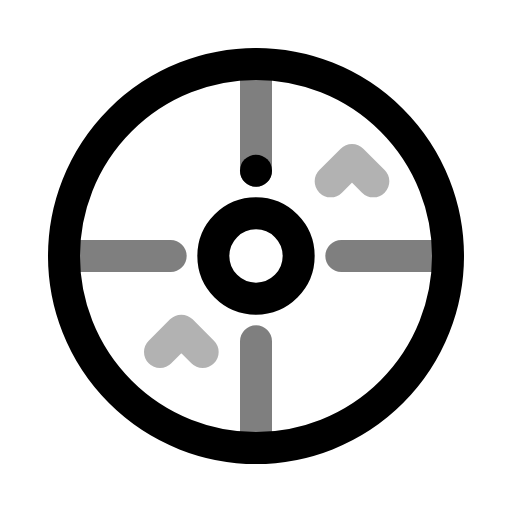
t = 0.00 s
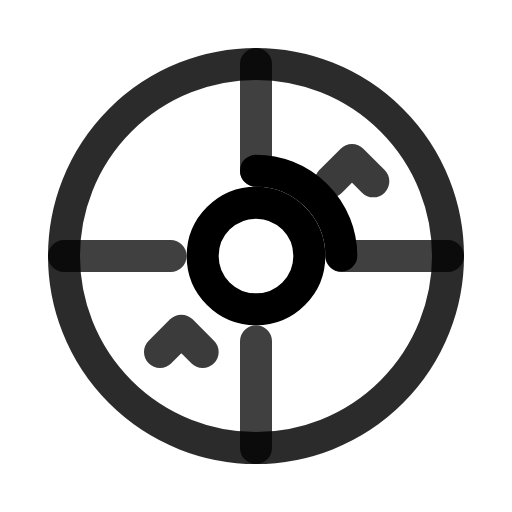
t = 0.50 s
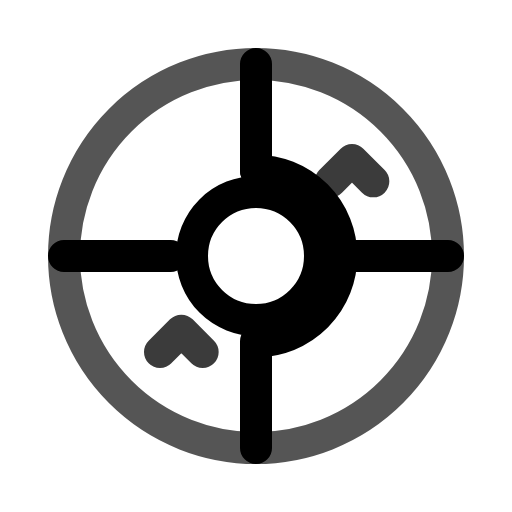
t = 1.00 s
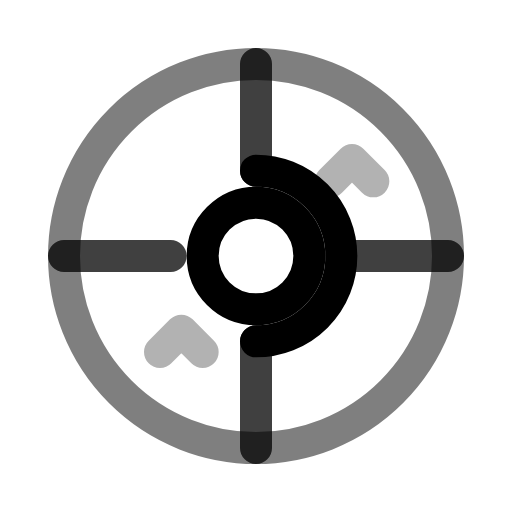
t = 1.50 s
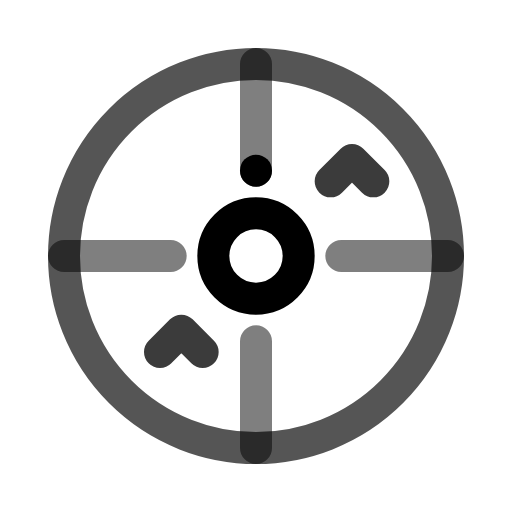
t = 2.00 s
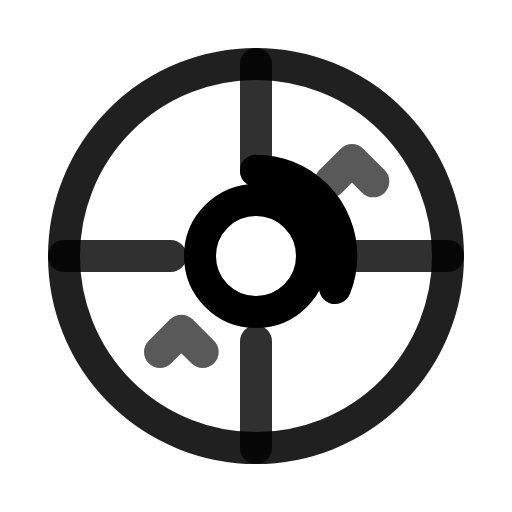
t = 2.63 s

The animated SVG that drew these frames (rendered in a browser with its animation timeline set to each time). Animation: 5 SMIL elements (animate=5); one cycle of 3.00 s, repeats indefinitely.

<svg viewBox="0 0 24 24" width="24" height="24" fill="none" xmlns="http://www.w3.org/2000/svg">
  <circle cx="12" cy="12" r="9" stroke="currentColor" stroke-width="1.5">
    <animate attributeName="opacity" values="1;0.5;1" dur="3s" repeatCount="indefinite"/>
  </circle>
  <path d="M12 3v5m0 8v5M3 12h5m8 0h5" stroke="currentColor" stroke-width="1.5" stroke-linecap="round">
    <animate attributeName="opacity" values="0.5;1;0.5" dur="2s" repeatCount="indefinite"/>
  </path>
  <path d="M12 8a4 4 0 0 1 0 8" stroke="currentColor" stroke-width="1.5" stroke-linecap="round">
    <animate attributeName="stroke-dasharray" values="0 25;25 0" dur="2s" repeatCount="indefinite"/>
  </path>
  <circle cx="12" cy="12" r="2" stroke="currentColor" stroke-width="1.5">
    <animate attributeName="r" values="2;3;2" dur="2s" repeatCount="indefinite"/>
  </circle>
  <path d="M16.5 7.5l-1 1m-7 7l-1 1m9-9l1 1m-9 7l1 1" stroke="currentColor" stroke-width="1.5" stroke-linecap="round">
    <animate attributeName="opacity" values="0.3;1;0.3" dur="1.5s" repeatCount="indefinite"/>
  </path>
</svg>
